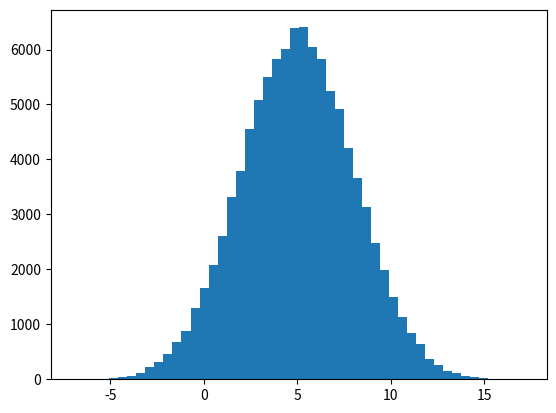

The script that saved this image:
import random
import math
import numpy as np
import matplotlib.pyplot as plt

class DataGen:
    def __init__(self, n, min, max, mean, sd):
        self.mean = mean
        self.sd = sd
        self.n = n
        self.max = max
        self.min = min

    def sdCalc(self):
        sum = 0.0
        a = self.meanCalc()
        for i in self.set:
            sum = sum + (i-a) ** 2
        return (sum / (len(self.set) - 1)) ** .5

    def meanCalc(self):
        sum = 0.0
        for i in self.set:
            sum = sum + i
        return sum / len(self.set)

## small sample is a way of estimating data from a random point of view
## this method is far more unpredictable and often has outliers, akin to a
## small sample population.
class smallSample(DataGen):
    mean = 0
    sd = 0
    n = 0
    max = 0
    set = []
    min = 0


    def __init__(self, n, min, max, mean, sd):
        super().__init__(n, min, max, mean, sd)
        self.set = self.dataGen()
        self.recursive()


    def dataGen(self):
        dataset = []
        if self.max < self.min:
            print("hey thats not a max and min!")
            return
        for i in range(self.n + 1):
            dataset.append(random.randint(self.min, self.max))

        dataset[0] = self.min
        dataset[self.n - 1] = self.max
        return dataset


    def sdCalc(self):
        super().sdCalc()


    def meanCalc(self):
        super().meanCalc()

    def recursive(self):
        mean = self.meanCalc()
        sd = self.sdCalc()
        ## start by checking exit clause
        if (math.isclose(mean, self.mean)
            and math.isclose(sd, self.sd)):
            return self.set
        # ensure set is sorted
        self.set.sort()

        # now we need to shift the SD and the mean
        multiplier = (self.sd / self.sdCalc())

        #Update values according to shift
        for i in range(len(self.set)):
            self.set[i - 1] = self.set[i - 1] * multiplier

        adder = self.mean - self.meanCalc()

        for i in range(len(self.set)):
            self.set[i - 1] = self.set[i - 1] + adder

        # reset the values if the bounds have been broken
        if self.set[0] < self.min:
            val = self.set[0]
            for i in range(self.n):
                self.set[i - 1] = self.set[i - 1] * (self.min / val)
        if self.set[self.n - 1] > self.max:
            for i in range(self.n):
                self.set[i - 1] = self.set[i - 1] * (self.max / (self.set[self.n - 1]))

        #iterate again
        self.recursive()

# this class generates data very rigidly: there is a set distance between data values that shifts
# as frequency increases. It will always create the same data when passed the same values. Thereby it's
# better to pass high values of n into the init

class normalPopulation(DataGen):
    mean = 0
    sd = 0
    n = 0
    max = 0
    set = []
    min = 0

    def __init__(self, n, min, max, mean, sd):
        super().__init__(n, min, max, mean, sd)
        self.set = self.dataGen()


    # since we're generating normal data, we can rely on the probability density function,
    # and thereby, the Irwin-Hall distribution. You can read more here:
    #https://en.wikipedia.org/wiki/Irwin%E2%80%93Hall_distribution#:~:text=In%20probability%20and%20statistics%2C%20the,each%20having%20a%20uniform%20distribution.
    def dataGen(self):
        dataset = []
        val = self.min
        if self.max < self.min:
            print("hey thats not a max and min")
            return

        for i in range(self.n):
            sum = 0
            ## sample 12 times from the uniform distribution
            for i in range(12):
                sum += random.random()
            sum -= 6
            dataset.append(sum)

        for i in range(len(dataset)):
            dataset[i] *= self.sd
            dataset[i] += self.mean

        self.recursiveFix()

        return dataset


    def recursiveFix(self):
        #TODO: add fix for max and in
        return

    def sdCalc(self):
        return super().sdCalc()


    def meanCalc(self):
        return super().meanCalc()

if __name__ == '__main__':
    ##TODO: add user interface and interaction
    set = normalPopulation(100000, 1, 10, 5, 3)
    print(set.sdCalc())
    y = []
    for i in range(200):
        y.append(i)
    set.set.sort()
    plt.hist(set.set, bins=50)
    plt.show()
